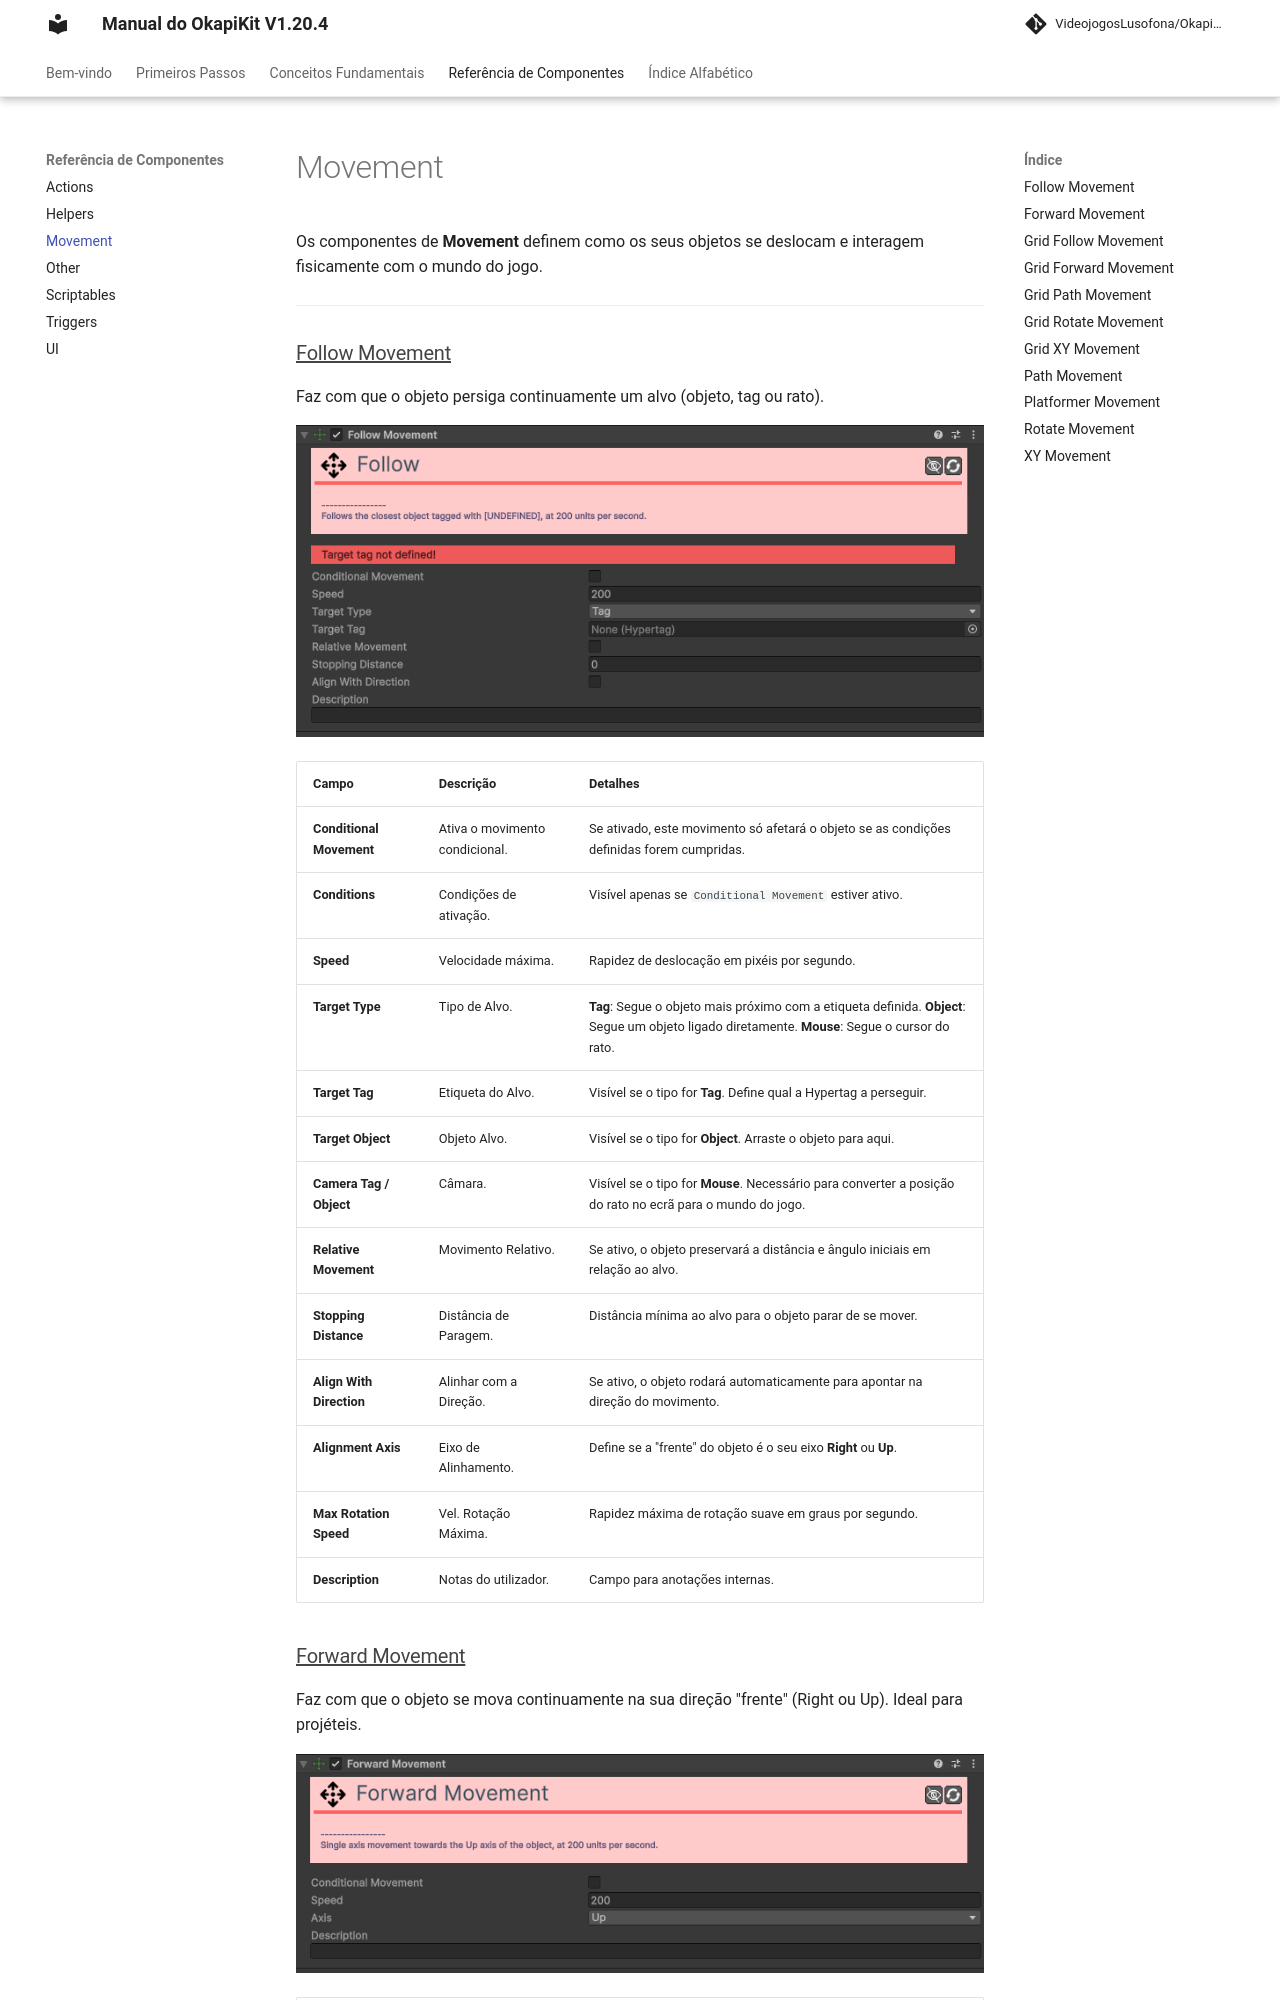

repository: pedrobaratafernandes/okapikit-manual · page: movement/index.html · generator: mkdocs

# Movement

Os componentes de **Movement** definem como os seus objetos se deslocam e interagem fisicamente com o mundo do jogo.

---

### [Follow Movement](component/movement/Movement-Follow.md)
Faz com que o objeto persiga continuamente um alvo (objeto, tag ou rato).

![Follow Movement](assets/images/movement/Movement-Follow.png)
